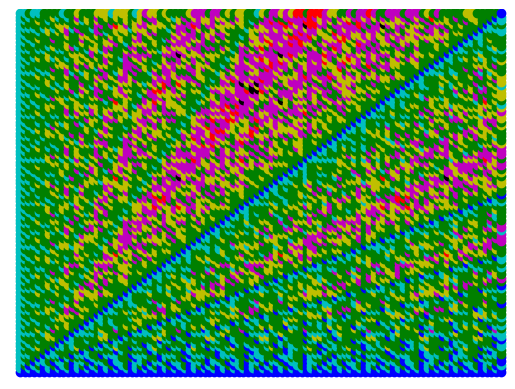

Python code for this plot:
import matplotlib.pyplot as pyplot

def nsd(a, b):
    # modulo method
    steps = 0
    while b > 0:
        c = a % b
        a = b
        b = c
        steps += 1

    return steps


def nsd2(a, b):
    # subtraction method
    steps = 0
    while a != b:
        if a > b:
            a = a - b
        else:
           b = b - a
        steps += 1

    return steps

# ---------------------------------------------------------------------------- #
# pocet kroku nsd

colors = ["b", "c", "g", "y", "m", "r", "k"]

def get_color(num, max_steps):
    # set color based on number of steps and maximum number of steps
    for i in range(7):
        if num <= (i + 1) * (max_steps / 7):
            return colors[i]

max_num = 100  # limit for nsd count
data = []

for i in range(max_num):
    for j in range(max_num):
        data.append(((i+1, j+1), nsd(i+1, j+1)))

max_steps = max([d[1] for d in data])  # maximum steps to count nsd

pyplot.axis("off")
pyplot.xlim([-1, max_num+1])
pyplot.ylim([-1, max_num+1])

for d in data:
    color = get_color(d[1], max_steps)
    pyplot.plot([d[0][0]], [d[0][1]], color + "o")

pyplot.show()
